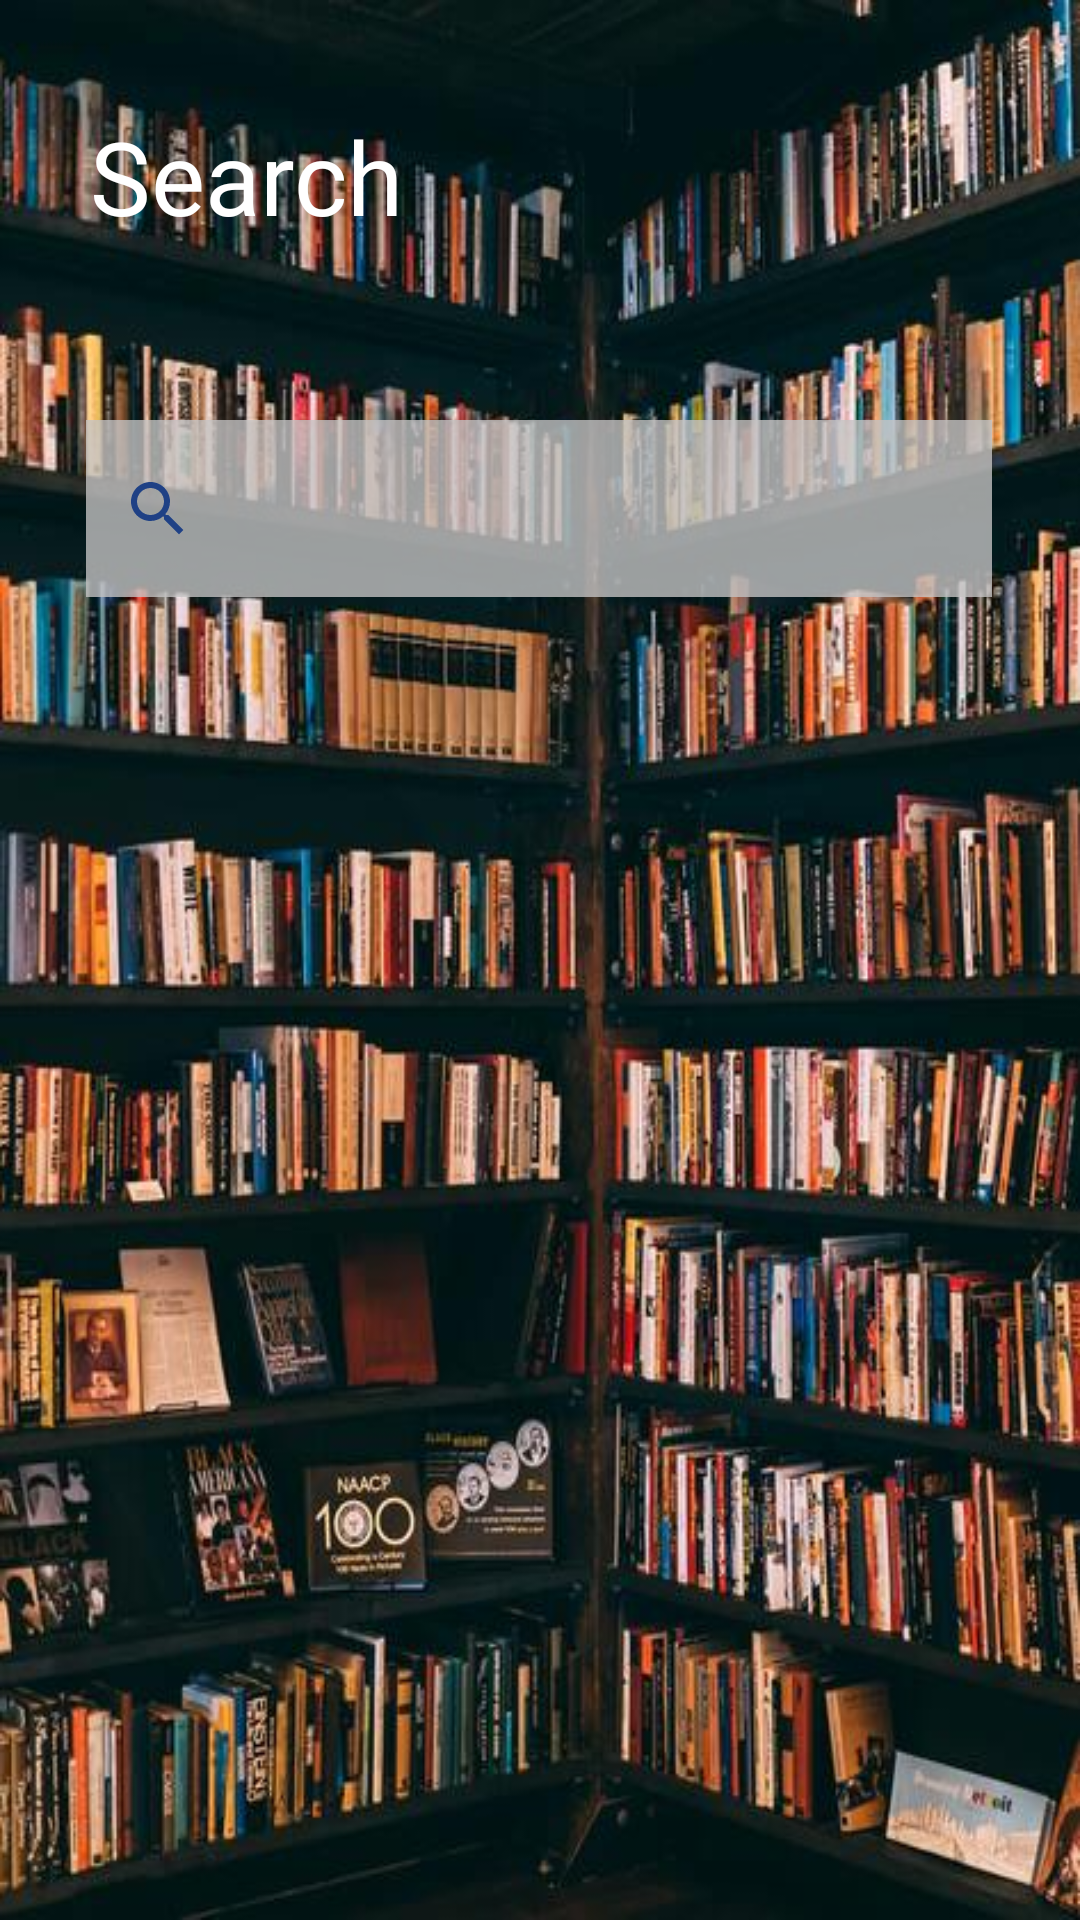

Here is an Android app screen rendered from its layout file. Give the layout XML and the strings, colors and styles it references.
<!-- AndroidManifest.xml: application theme Theme.MiloLibrairy -->
<!-- res/layout/fragment_search_list.xml -->
<?xml version="1.0" encoding="utf-8"?>
<FrameLayout xmlns:android="http://schemas.android.com/apk/res/android"
    xmlns:app="http://schemas.android.com/apk/res-auto"
    xmlns:tools="http://schemas.android.com/tools"
    android:layout_width="match_parent"
    android:layout_height="match_parent"
    tools:context=".views.search_list">

    <androidx.constraintlayout.widget.ConstraintLayout
        android:layout_width="match_parent"
        android:layout_height="match_parent"
        android:background="@drawable/background_auth">

        <TextView
            android:id="@+id/textView55"
            android:layout_width="wrap_content"
            android:layout_height="wrap_content"
            android:layout_marginStart="30dp"
            android:layout_marginTop="36dp"
            android:fontFamily="@font/ceviche_one"
            android:text="Search"
            android:textColor="#FFFFFF"
            android:textSize="34sp"
            app:layout_constraintStart_toStartOf="parent"
            app:layout_constraintTop_toTopOf="parent" />

        <androidx.recyclerview.widget.RecyclerView
            android:id="@+id/rvsearch"
            android:layout_width="match_parent"
            android:layout_height="600dp"
            android:paddingTop="150dp"
            app:layout_constraintBottom_toBottomOf="parent"
            app:layout_constraintEnd_toEndOf="parent"
            app:layout_constraintStart_toStartOf="parent" />

        <SearchView
            android:id="@+id/searchview"
            android:layout_width="302dp"
            android:layout_height="59dp"
            android:layout_marginTop="140dp"
            android:background="#C9C5C4C4"
            android:searchIcon="@drawable/search"
            app:layout_constraintEnd_toEndOf="parent"
            app:layout_constraintHorizontal_bias="0.495"
            app:layout_constraintStart_toStartOf="parent"
            app:layout_constraintTop_toTopOf="parent" />
    </androidx.constraintlayout.widget.ConstraintLayout>
</FrameLayout>
<!-- resources referenced by this layout -->
<resources>
  <!-- drawable background_auth: jpg bitmap (drawable-v24, 79876 bytes) -->
  <!-- drawable search (drawable) -->
  <vector android:height="24dp" android:tint="#1F4185"
      android:viewportHeight="24" android:viewportWidth="24"
      android:width="24dp" xmlns:android="http://schemas.android.com/apk/res/android">
      <path android:fillColor="@android:color/white" android:pathData="M15.5,14h-0.79l-0.28,-0.27C15.41,12.59 16,11.11 16,9.5 16,5.91 13.09,3 9.5,3S3,5.91 3,9.5 5.91,16 9.5,16c1.61,0 3.09,-0.59 4.23,-1.57l0.27,0.28v0.79l5,4.99L20.49,19l-4.99,-5zM9.5,14C7.01,14 5,11.99 5,9.5S7.01,5 9.5,5 14,7.01 14,9.5 11.99,14 9.5,14z"/>
  </vector>
  <style name="Theme.MiloLibrairy" parent="Theme.AppCompat.Light.NoActionBar">
          
          <item name="colorPrimary">@color/purple_500</item>
          <item name="colorPrimaryVariant">@color/purple_700</item>
          <item name="colorOnPrimary">@color/white</item>
          
          <item name="colorSecondary">@color/teal_200</item>
          <item name="colorSecondaryVariant">@color/teal_700</item>
          <item name="colorOnSecondary">@color/black</item>
          
          <item name="android:statusBarColor" tools:targetApi="l">?attr/colorPrimaryVariant</item>
          
      </style>
  <!-- not gathered from this repository: default colours our renderer supplied (Android Studio template values) -->
  <color name="purple_500">#FF6200EE</color>
  <color name="purple_700">#FF3700B3</color>
  <color name="teal_200">#FF03DAC5</color>
  <color name="teal_700">#FF018786</color>
  <color name="black">#FF000000</color>
  <color name="white">#FFFFFFFF</color>
</resources>
